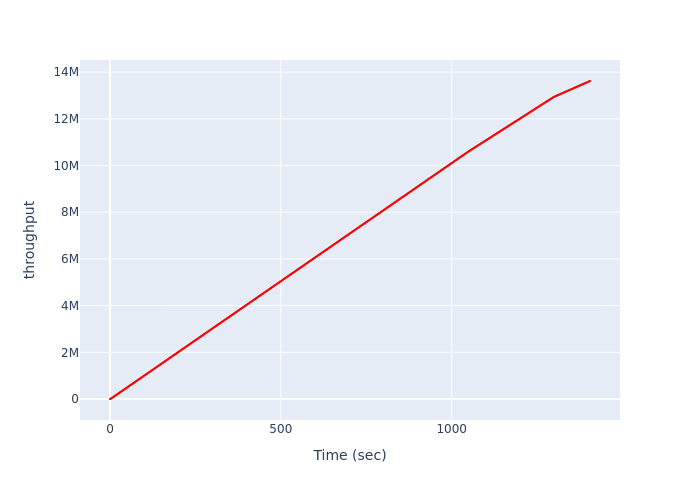

Values plotted in this chart, from the file beside it:
, Time (sec), throughput
0, 0.0, 0
1, 0.01089, 1
2, 0.02281, 5
3, 0.0355, 12
4, 0.0484, 22
5, 0.06129, 35
6, 0.07459, 51
7, 0.08796, 70
8, 0.1014, 92
9, 0.1149, 117
10, 0.1284, 145
11, 0.142, 176
12, 0.1557, 210
13, 0.1695, 247
14, 0.1833, 287
15, 0.1971, 330
16, 0.211, 376
17, 0.2251, 425
18, 0.2393, 477
19, 0.2546, 532
20, 0.2691, 590
21, 0.2835, 651
22, 0.2986, 715
23, 0.3136, 782
24, 0.3288, 852
25, 0.3482, 925
26, 0.3664, 1001
27, 0.3846, 1080
28, 0.404, 1162
29, 0.4236, 1247
30, 0.4434, 1335
31, 0.4631, 1426
32, 0.483, 1520
33, 0.5024, 1617
34, 0.5233, 1717
35, 0.5443, 1820
36, 0.5651, 1926
37, 0.5844, 2035
38, 0.6038, 2147
39, 0.6232, 2262
40, 0.6427, 2380
41, 0.6618, 2501
42, 0.681, 2625
43, 0.7003, 2752
44, 0.7195, 2882
45, 0.7406, 3015
46, 0.7629, 3151
47, 0.7851, 3290
48, 0.8055, 3432
49, 0.8265, 3577
50, 0.8475, 3725
51, 0.8685, 3876
52, 0.8899, 4030
53, 0.9113, 4187
54, 0.9329, 4347
55, 0.9545, 4510
56, 0.9782, 4676
57, 1.002, 4845
58, 1.024, 5017
59, 1.046, 5192
... 39,035 more rows
